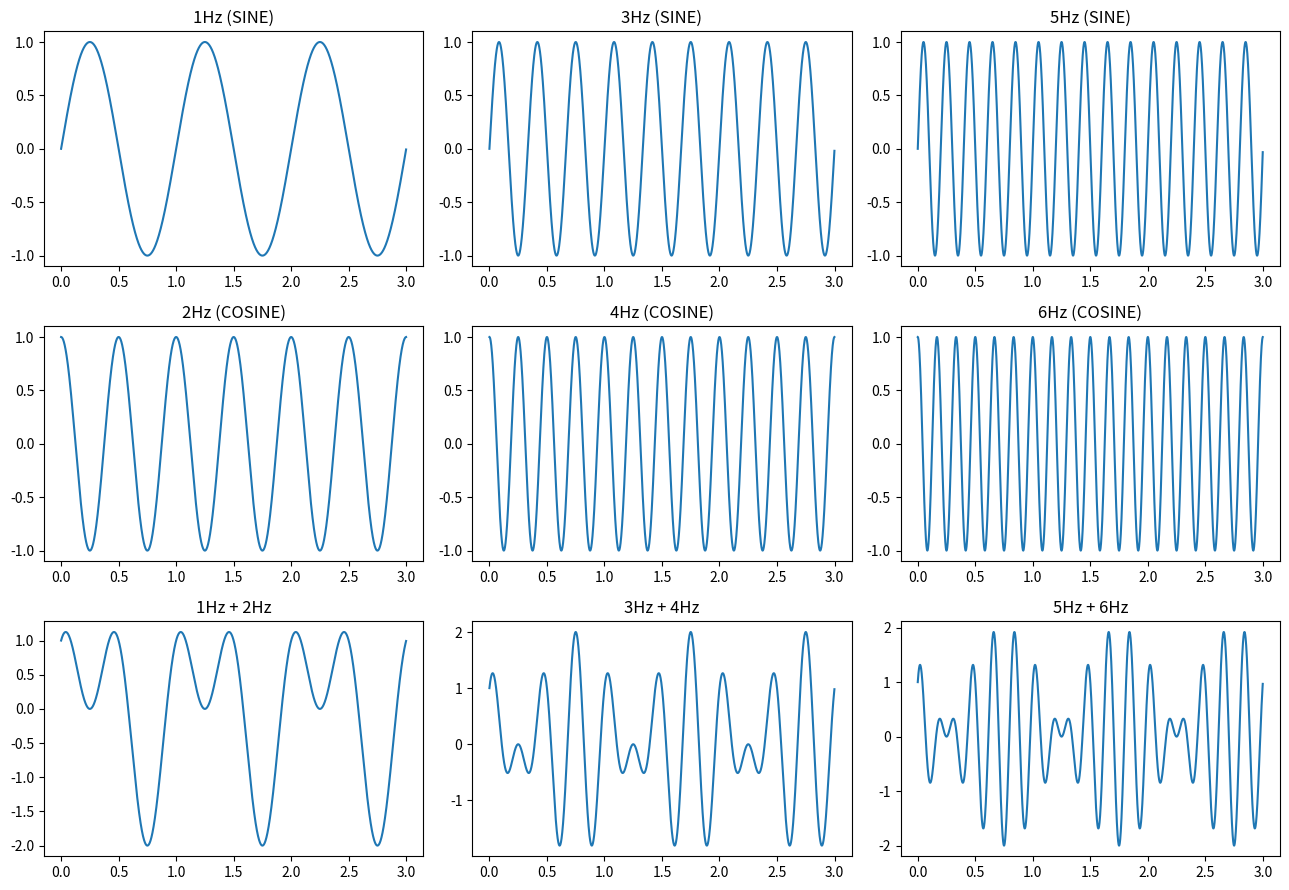

Reproduce this figure in Python.
import matplotlib.pyplot as plt
import numpy as np

t = np.arange(0, 3, 0.001)
g = [0] * 6

# 정현파(SINE) 신호 생성
g[0] = np.sin(2 * np.pi * 1 * t)
g[1] = np.sin(2 * np.pi * 3 * t)
g[2] = np.sin(2 * np.pi * 5 * t)

# 여현파(COSINE) 신호 생성
g[3] = np.cos(2 * np.pi * 2 * t)
g[4] = np.cos(2 * np.pi * 4 * t)
g[5] = np.cos(2 * np.pi * 6 * t)

# 여현파와 정현파를 합성한 신호 생성
g_sum1 = g[0] + g[3]
g_sum2 = g[1] + g[4]
g_sum3 = g[2] + g[5]

titles = ['1Hz (SINE)', '3Hz (SINE)', '5Hz (SINE)', '2Hz (COSINE)', '4Hz (COSINE)', '6Hz (COSINE)', '1Hz + 2Hz', '3Hz + 4Hz', '5Hz + 6Hz']
plt.figure(figsize=(13, 9))

# 원본 신호들 그리기
for i in range(6):
    plt.subplot(3, 3, i+1)
    plt.plot(t, g[i])
    plt.title(titles[i])

# 합성된 신호 그리기
plt.subplot(3, 3, 7)
plt.plot(t, g_sum1)
plt.title('1Hz + 2Hz')

plt.subplot(3, 3, 8)
plt.plot(t, g_sum2)
plt.title('3Hz + 4Hz')

plt.subplot(3, 3, 9)
plt.plot(t, g_sum3)
plt.title('5Hz + 6Hz')

plt.tight_layout()
plt.show()